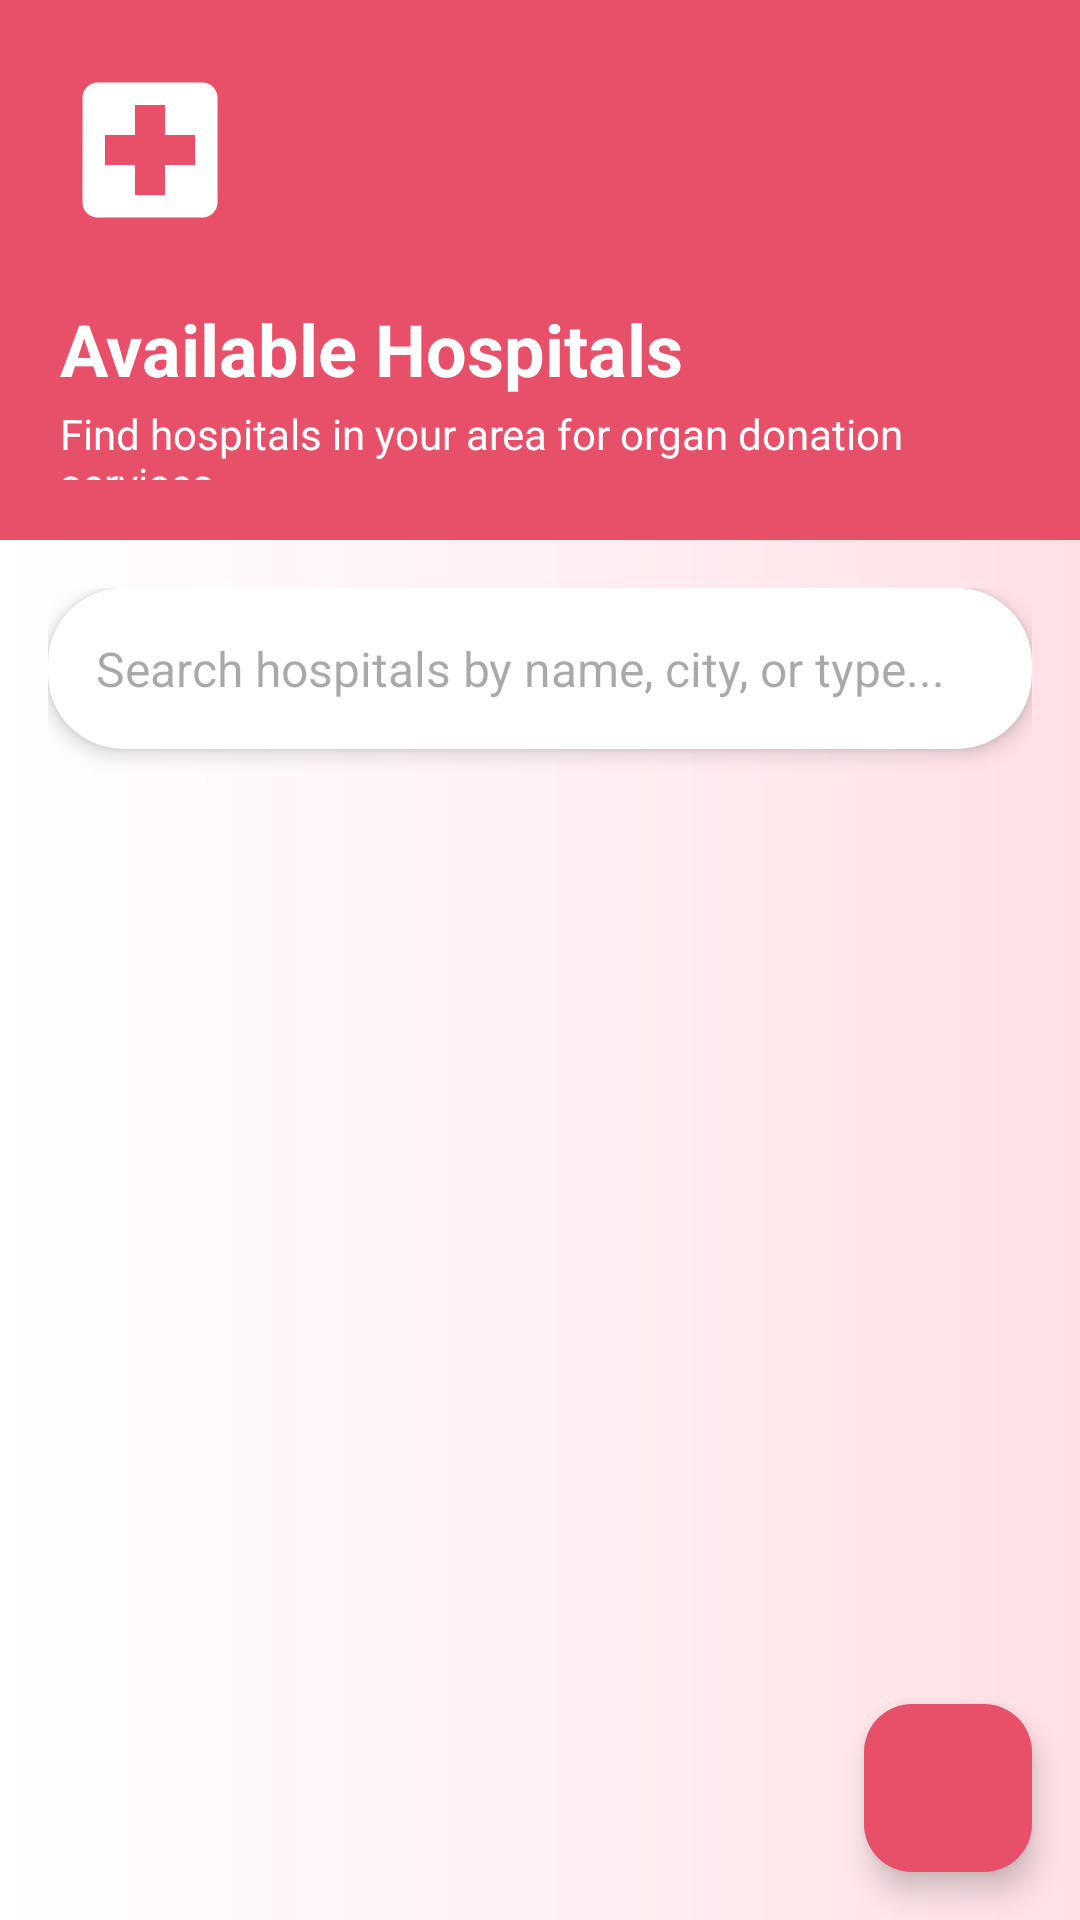

Reconstruct the res/layout file that produces this screen, plus the resources it refers to.
<!-- AndroidManifest.xml: application theme Theme.OrgaNation -->
<!-- res/layout/activity_available_hospitals.xml -->
<?xml version="1.0" encoding="utf-8"?>
<RelativeLayout xmlns:android="http://schemas.android.com/apk/res/android"
    xmlns:app="http://schemas.android.com/apk/res-auto"
    android:layout_width="match_parent"
    android:layout_height="match_parent"
    android:background="@drawable/bg_gradient">

    
    <RelativeLayout
        android:id="@+id/rlHeader"
        android:layout_width="match_parent"
        android:layout_height="180dp"
        android:background="@color/primary"
        android:padding="20dp">

        <ImageView
            android:id="@+id/ivHospitalIcon"
            android:layout_width="60dp"
            android:layout_height="60dp"
            android:src="@drawable/ic_hospital"
            app:tint="@color/white"
            android:layout_marginBottom="10dp" />

        <TextView
            android:layout_width="wrap_content"
            android:layout_height="wrap_content"
            android:text="@string/available_hospitals"
            android:textColor="@color/white"
            android:textSize="24sp"
            android:textStyle="bold"
            android:layout_below="@id/ivHospitalIcon"
            android:layout_marginTop="10dp" />

        <TextView
            android:layout_width="wrap_content"
            android:layout_height="wrap_content"
            android:text="@string/hospitals_subtitle"
            android:textColor="@color/white"
            android:textSize="14sp"
            android:layout_below="@id/ivHospitalIcon"
            android:layout_marginTop="45dp" />

    </RelativeLayout>

    
    <LinearLayout
        android:layout_width="match_parent"
        android:layout_height="match_parent"
        android:layout_below="@id/rlHeader"
        android:orientation="vertical"
        android:padding="16dp">

        
        <androidx.cardview.widget.CardView
            android:layout_width="match_parent"
            android:layout_height="wrap_content"
            app:cardCornerRadius="25dp"
            app:cardElevation="4dp"
            android:layout_marginBottom="16dp">

            <EditText
                android:id="@+id/etSearchHospital"
                android:layout_width="match_parent"
                android:layout_height="wrap_content"
                android:hint="@string/search_hospitals"
                android:background="@android:color/transparent"
                android:drawableStart="@drawable/ic_search"
                android:drawablePadding="12dp"
                android:padding="16dp"
                android:textSize="16sp"
                android:inputType="text" />

        </androidx.cardview.widget.CardView>

        
        <androidx.recyclerview.widget.RecyclerView
            android:id="@+id/rvHospitals"
            android:layout_width="match_parent"
            android:layout_height="0dp"
            android:layout_weight="1"
            android:scrollbars="vertical"
            app:layoutManager="androidx.recyclerview.widget.LinearLayoutManager" />

        
        <LinearLayout
            android:id="@+id/llEmptyState"
            android:layout_width="match_parent"
            android:layout_height="match_parent"
            android:orientation="vertical"
            android:gravity="center"
            android:visibility="gone">

            <ImageView
                android:layout_width="120dp"
                android:layout_height="120dp"
                android:src="@drawable/ic_hospital"
                app:tint="@color/text_secondary"
                android:layout_marginBottom="16dp" />

            <TextView
                android:layout_width="wrap_content"
                android:layout_height="wrap_content"
                android:text="@string/no_hospitals_found"
                android:textSize="18sp"
                android:textColor="@color/text_secondary"
                android:textStyle="bold"
                android:layout_marginBottom="8dp" />

            <TextView
                android:layout_width="wrap_content"
                android:layout_height="wrap_content"
                android:text="@string/no_hospitals_message"
                android:textSize="14sp"
                android:textColor="@color/text_secondary"
                android:gravity="center" />

        </LinearLayout>

    </LinearLayout>

    
    <com.google.android.material.floatingactionbutton.FloatingActionButton
        android:id="@+id/fabFilter"
        android:layout_width="wrap_content"
        android:layout_height="wrap_content"
        android:layout_alignParentEnd="true"
        android:layout_alignParentBottom="true"
        android:layout_margin="16dp"
        android:src="@drawable/ic_filter"
        app:backgroundTint="@color/primary"
        app:tint="@color/white" />

</RelativeLayout>
<!-- resources referenced by this layout -->
<resources>
  <color name="primary">#E8506A</color>
  <color name="text_secondary">#FF757575</color>
  <color name="white">#FFFFFFFF</color>
  <!-- drawable bg_gradient (drawable) -->
  <?xml version="1.0" encoding="utf-8"?>
  <shape xmlns:android="http://schemas.android.com/apk/res/android">
      <gradient
          android:startColor="@color/bg_gradient_start"
          android:centerColor="@color/bg_gradient_center"
          android:endColor="@color/bg_gradient_end"
          android:angle="180"
          android:type="linear" />
  </shape>
  <!-- drawable ic_hospital (drawable) -->
  <?xml version="1.0" encoding="utf-8"?>
  <vector xmlns:android="http://schemas.android.com/apk/res/android"
      android:width="24dp"
      android:height="24dp"
      android:viewportWidth="24"
      android:viewportHeight="24">
      <path
          android:pathData="M19,3L5,3c-1.1,0 -1.99,0.9 -1.99,2L3,19c0,1.1 0.9,2 2,2h14c1.1,0 2,-0.9 2,-2L21,5c0,-1.1 -0.9,-2 -2,-2zM18,14h-4v4h-4v-4L6,14v-4h4L10,6h4v4h4v4z"
          android:fillColor="@color/icon_tint" />
  </vector>
  <string name="available_hospitals">Available Hospitals</string>
  <string name="hospitals_subtitle">Find hospitals in your area for organ donation services</string>
  <string name="no_hospitals_found">No Hospitals Found</string>
  <string name="no_hospitals_message">No hospitals are currently registered in the system.\nPlease check back later.</string>
  <string name="search_hospitals">Search hospitals by name, city, or type...</string>
  <style name="Theme.OrgaNation" parent="Base.Theme.OrgaNation" />
  <color name="bg_gradient_start">#FFE0E6</color>
  <color name="bg_gradient_center">#FFF0F3</color>
  <color name="bg_gradient_end">#FFFFFF</color>
  <color name="icon_tint">#FFE8506A</color>
  <style name="Base.Theme.OrgaNation" parent="Theme.Material3.DayNight.NoActionBar">
          <item name="colorPrimary">@color/primary</item>
          <item name="colorPrimaryDark">@color/primary_dark</item>
          <item name="colorAccent">@color/accent</item>
          <item name="android:statusBarColor">@color/primary</item>
          <item name="android:navigationBarColor">@color/white</item>
          <item name="android:windowLightStatusBar">false</item>
      </style>
  <color name="primary_dark">#D43F5A</color>
  <color name="accent">#FF8FA3</color>
</resources>
